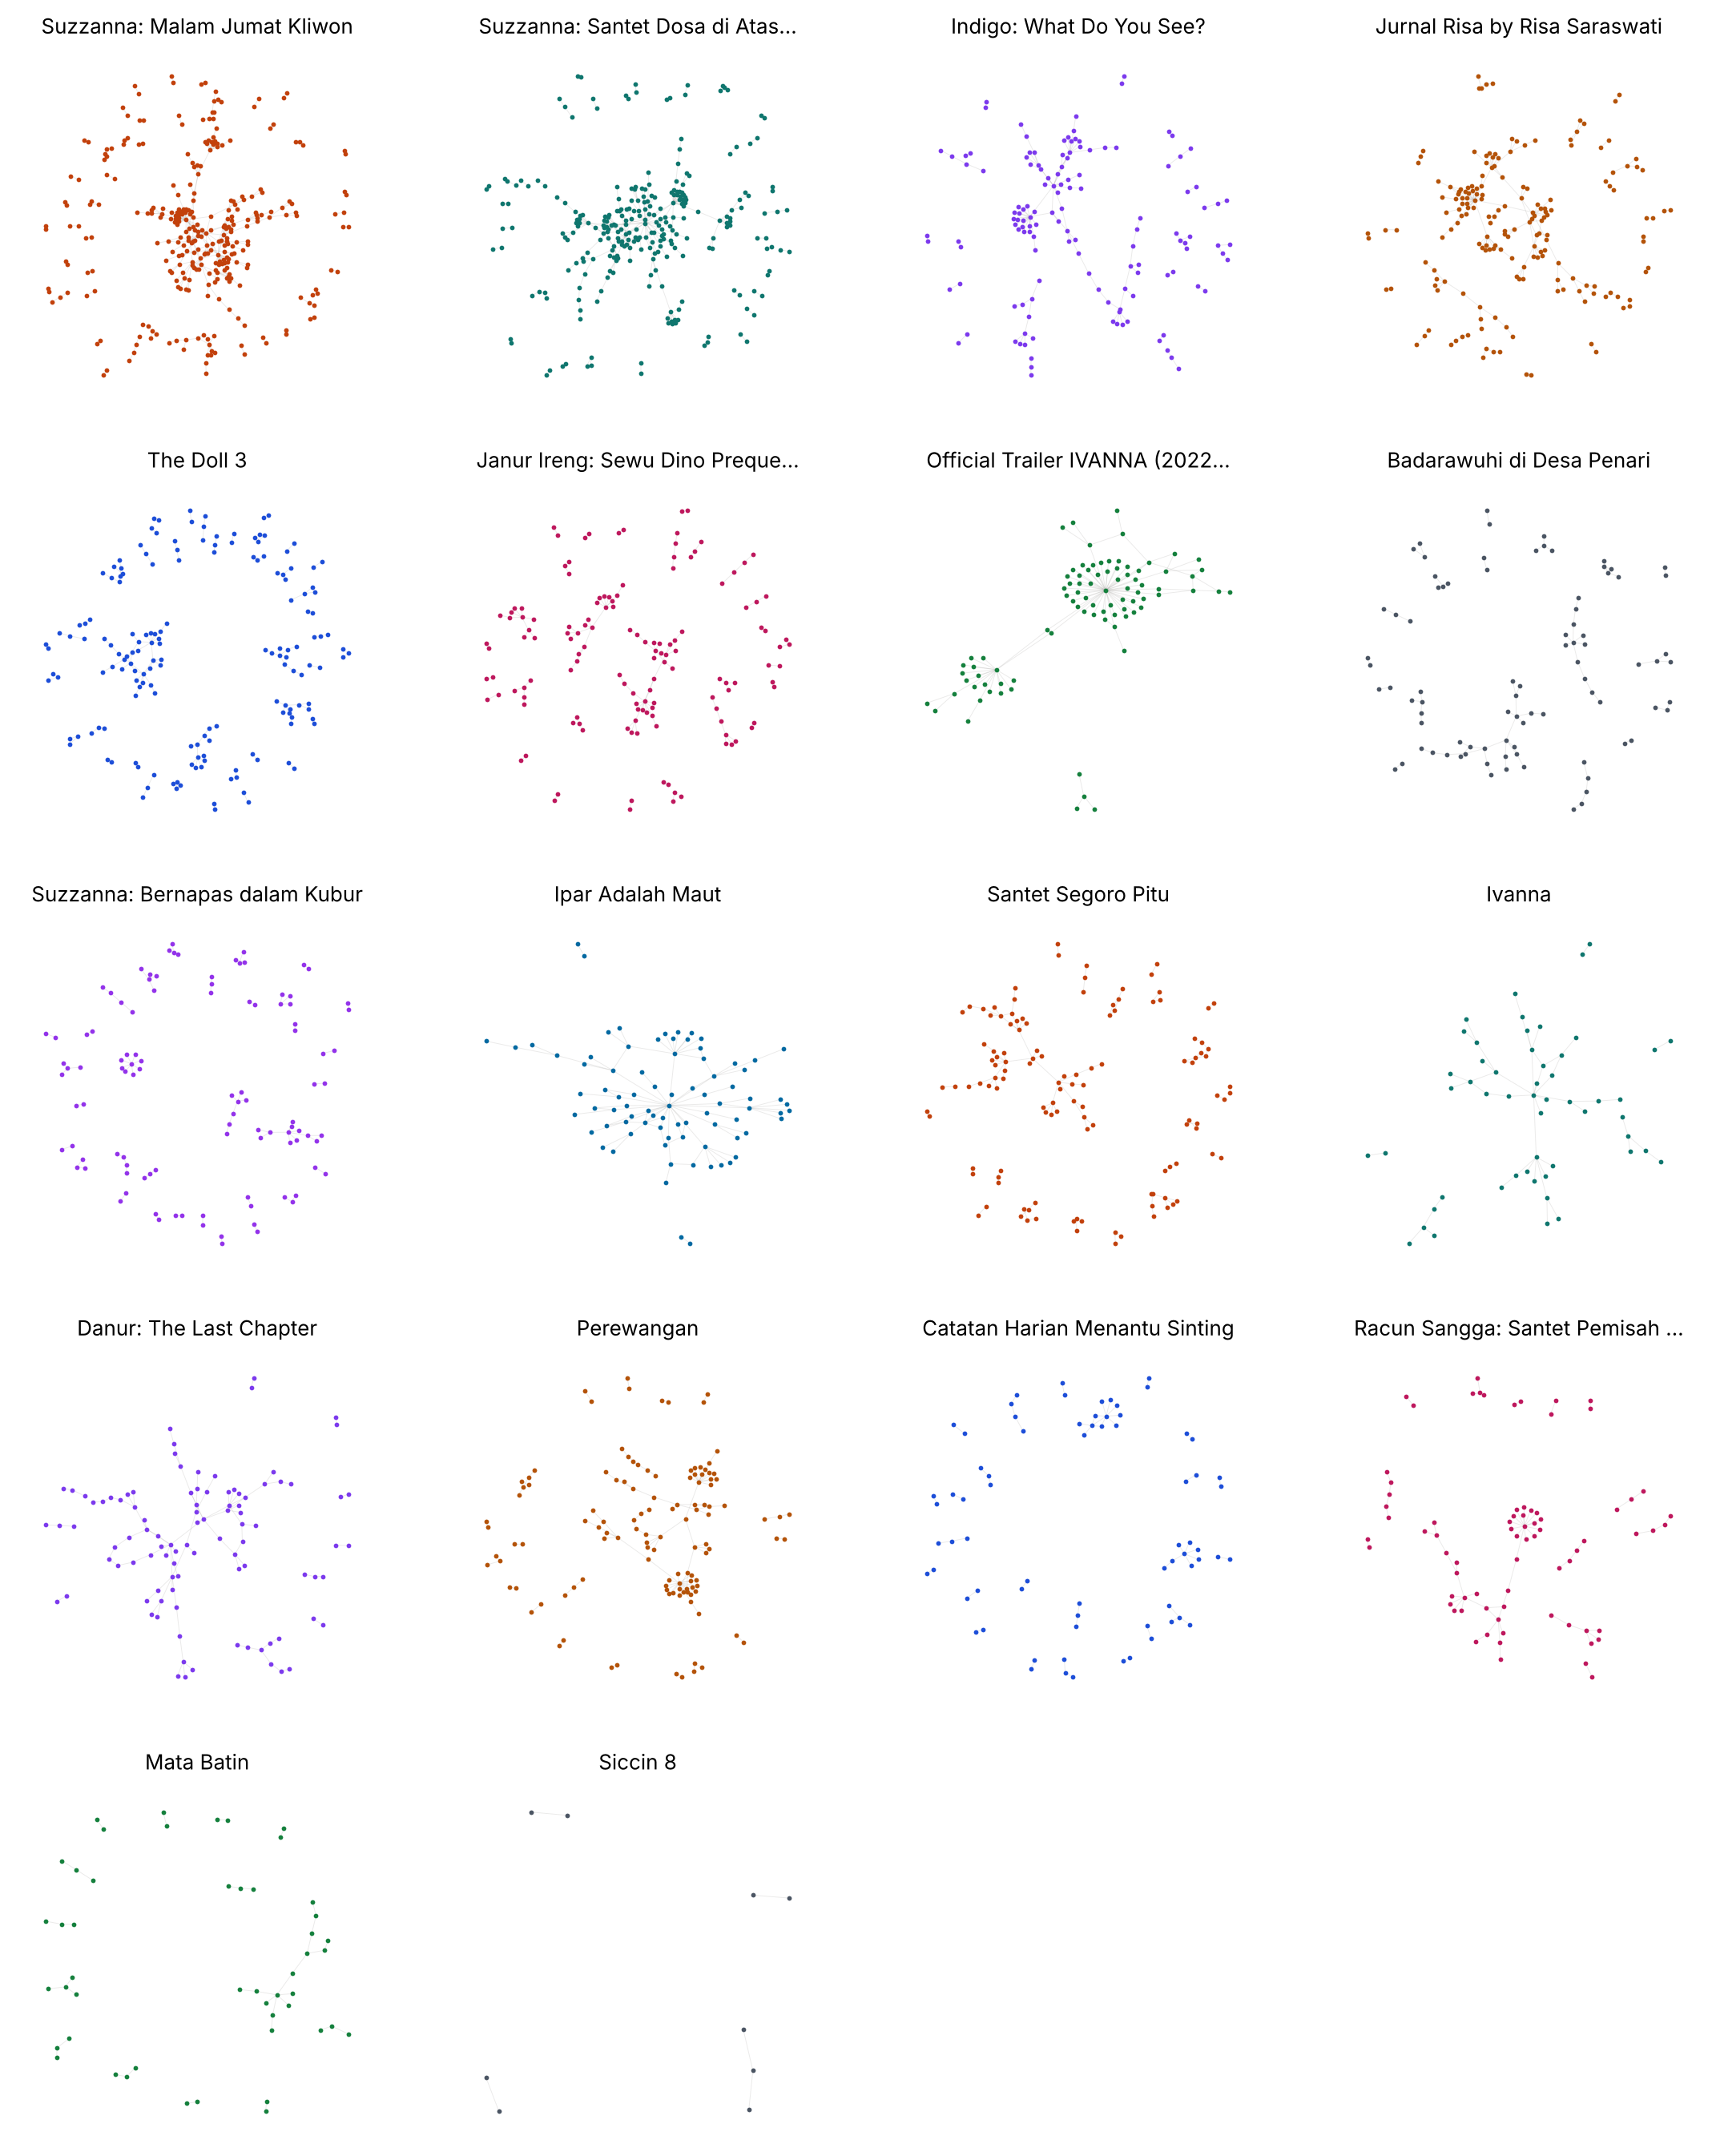

Source data for this figure (header and first rows):
film, simpul_balasan, sisi_balasan
Suzzanna: Malam Jumat Kliwon (2023), 309, 288
Suzzanna: Santet Dosa di Atas Dosa (2026…, 272, 255
Indigo: What Do You See? (2023), 135, 120
Jurnal Risa by Risa Saraswati (2024), 179, 163
The Doll 3 (2022), 165, 129
Janur Ireng: Sewu Dino Prequel (2025/202…, 136, 107
Official Trailer IVANNA (2022) - MD Pict…, 88, 95
Badarawuhi di Desa Penari (2024), 86, 69
Suzzanna: Bernapas dalam Kubur (2018), 105, 72
Ipar Adalah Maut (2024), 82, 94
Santet Segoro Pitu (2024), 120, 98
Ivanna (2022), 53, 50
Danur: The Last Chapter (2026), 98, 94
Perewangan (2024), 122, 101
Catatan Harian Menantu Sinting (2024), 71, 49
Racun Sangga: Santet Pemisah Rumah Tangg…, 75, 61
Mata Batin (2017), 49, 35
Siccin 8, 9, 5
